Run: headless pygame with SDL's dummy video driver; simulated clock (each Clock.tick advances the game by its frame time, no real sleeping); random seed 0; keys injected as events and as key.get_pressed() state; no mouse input.
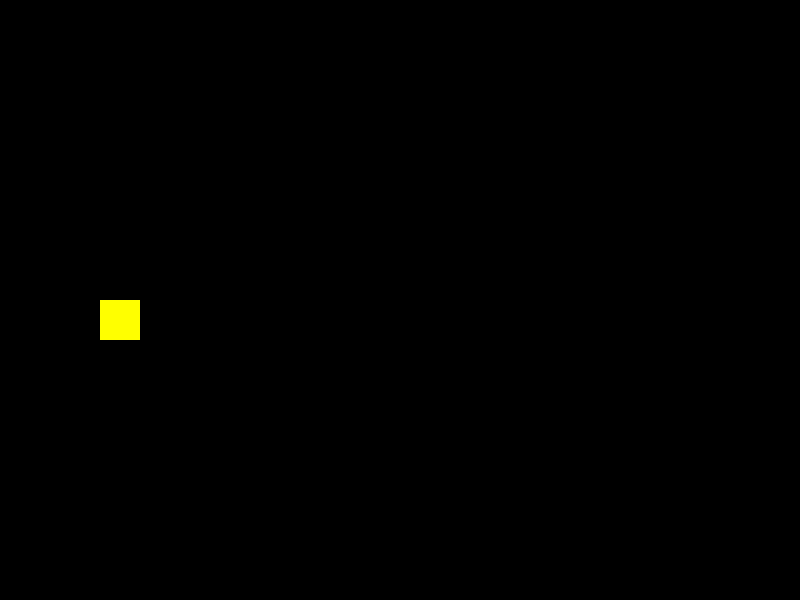
Frame 1 of 4 · flips 1–60 · no input
Frame 2 of 4 · flips 61–180 · tapped SPACE, RETURN · held RIGHT (→), D · screen unchanged from frame 1, image omitted
Frame 3 of 4 · flips 181–300 · held DOWN (↓), S · screen unchanged from frame 2, image omitted
Frame 4 of 4 · flips 301–420 · held LEFT (←), A, UP (↑), W · screen unchanged from frame 3, image omitted

The pygame program that drew these frames:

import pygame
import sys 

Ancho=800
Alto=600
black=(0,0,0)

Fps=60

#pj
player_size = 40      
player_x = 100       
player_y = 300       
player_color = (255, 255, 0)  

pygame.init()
pygame.display.set_caption(" ")
screen =pygame.display.set_mode((Ancho,Alto))
clock=pygame.time.Clock()

ejecutando=True
while ejecutando:
  for evento in pygame.event.get():
    if evento.type==pygame.QUIT:
      ejecutando=False
  

 

  screen.fill(black)

  pygame.draw.rect(screen, player_color, (player_x, player_y, player_size, player_size))

    
  pygame.display.flip()
  clock.tick(Fps)

pygame.quit()
sys.exit()
